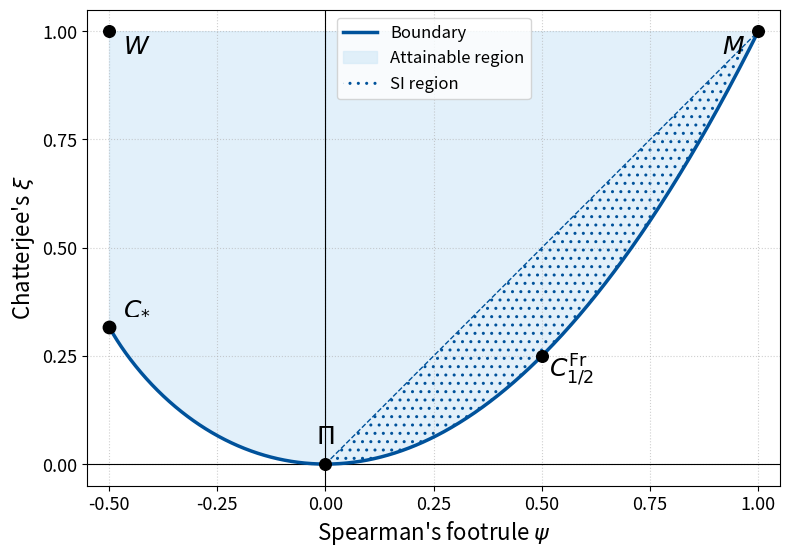

This chart was generated by the following Python code:
#!/usr/bin/env python3
"""
Plots the exact attainable region for
Chatterjee's ξ and Spearman's Footrule ψ.
"""
import numpy as np
import matplotlib.pyplot as plt
from matplotlib.ticker import MultipleLocator


def calculate_lower_boundary_corrected(mu_values):
    """
    Calculates the (xi, psi) coordinates for the lower boundary based on the
    correct three-region parametric formulas in mu.
    NOTE: In this script, psi is the x-axis and xi is the y-axis.
    This function returns (psi_vals, xi_vals).
    """
    epsilon = 1e-12
    mu_values = np.maximum(mu_values, epsilon)

    # Transition points v0 and v1
    v0 = 1.0 / (2.0 * mu_values + 1.0)
    v1 = 2.0 * mu_values / (2.0 * mu_values + 1.0)

    # --- Calculate psi(mu) ---
    B = 1.0 / (2.0 * mu_values)
    val_at_v1 = (v1 ** 3 / 3.0) * (1 + B) - (v1 ** 2 / 2.0) * B
    val_at_v0 = (v0 ** 3 / 3.0) * (1 + B) - (v0 ** 2 / 2.0) * B
    psi_reg2 = val_at_v1 - val_at_v0
    psi_reg3 = (1.0 ** 2 - 1.0) - (v1 ** 2 - v1)
    psi_vals = 6 * (psi_reg2 + psi_reg3) - 2

    # --- Calculate xi(mu) ---
    log_part_v0 = -np.log(np.maximum(1 - v0, epsilon))
    xi_reg1 = -v0 ** 2 / 2.0 - v0 + log_part_v0

    B_sq = B ** 2
    val_at_v1_xi = (v1 ** 3 / 3.0) * (1 - B_sq) + (v1 ** 2 / 2.0) * B_sq
    val_at_v0_xi = (v0 ** 3 / 3.0) * (1 - B_sq) + (v0 ** 2 / 2.0) * B_sq
    xi_reg2 = val_at_v1_xi - val_at_v0_xi

    log_part_v1 = np.log(np.maximum(v1, epsilon))
    val_at_1_xi = (3.0 / 2.0 - 3.0)
    val_at_v1_xi_reg3 = (3 * v1 ** 2 / 2.0 - 3 * v1 + log_part_v1)
    xi_reg3 = val_at_1_xi - val_at_v1_xi_reg3

    xi_vals = 6 * (xi_reg1 + xi_reg2 + xi_reg3) - 2

    return psi_vals, xi_vals


def main() -> None:
    # ---------------- Boundary Definition ----------------
    # Right-side boundary (parabola)
    psi_pos_bound = np.linspace(0, 1, 500)
    xi_pos_bound = psi_pos_bound ** 2

    # Left-side boundary (parametric curve)
    mu_vals = np.logspace(4, -4, 2000) + 1/2
    # mu_vals = mu_vals[mu_vals > 0.002]
    psi_lower_raw, xi_lower_raw = calculate_lower_boundary_corrected(mu_vals)

    # Filter to only include psi >= -0.5
    mask = (0 >= psi_lower_raw) & (psi_lower_raw >= -0.5)
    psi_neg_bound = psi_lower_raw[mask]
    xi_neg_bound = xi_lower_raw[mask]
    # # Sort by psi for correct plotting
    # sort_indices = np.argsort(psi_neg_bound)
    # psi_neg_bound = psi_neg_bound[sort_indices]
    # xi_neg_bound = xi_neg_bound[sort_indices]

    # -------------------------- Plotting ------------------------------
    BLUE, FILL = "#00529B", "#D6EAF8"
    fig, ax = plt.subplots(figsize=(8, 8))

    # Plot the boundary envelope
    ax.plot(psi_pos_bound, xi_pos_bound, color=BLUE, lw=2.5, zorder=3, label=r"Boundary")
    ax.plot(psi_neg_bound, xi_neg_bound, color=BLUE, lw=2.5, zorder=3)

    # Add the diagonal line for the SI region
    ax.plot([0, 1], [0, 1], color=BLUE, lw=1, ls="--", zorder=2)

    # Fill the attainable region (solid)
    # Right Lobe (SI region): Between ξ=ψ² and ξ=ψ
    ax.fill_between(psi_pos_bound, psi_pos_bound ** 2, 1,
                    color=FILL, alpha=0.7, zorder=0, label="Attainable region")
    # Left Lobe: Between ξ=0 and the new upper boundary
    ax.fill_between(psi_neg_bound, xi_neg_bound, 1, color=FILL, alpha=0.7, zorder=0)

    # Dotted hatch on the SI wing
    ax.fill_between(psi_pos_bound, psi_pos_bound ** 2, psi_pos_bound,
                    facecolor='none', hatch='..', edgecolor=BLUE,
                    linewidth=0, zorder=1, label="SI region")

    # ---------------------- Highlight key points ----------------------
    xi_endpoint = 12 * np.log(2) - 8
    ax.scatter([-0.5], [xi_endpoint], s=80, color="black", zorder=5)
    ax.scatter([0, 1, -0.5, 0.5], [0, 1, 1, 0.25], s=70, color="black", zorder=5)

    # Annotations
    ax.annotate(r"$\Pi$", (0, 0), xytext=(0, 15), textcoords="offset points",
                fontsize=18, ha="center")
    ax.annotate(r"$M$", (1, 1), xytext=(-10, -2), textcoords="offset points",
                fontsize=18, ha="right", va="top")
    ax.annotate(r"$W$", (-0.5, 1), xytext=(10, -2), textcoords="offset points",
                fontsize=18, ha="left", va="top")
    ax.annotate(r"$C_{*}$", (-0.5, xi_endpoint), xytext=(10, 5),
                textcoords="offset points", fontsize=18, ha="left", va="bottom", clip_on=False)
    ax.annotate(r"$C^{\mathrm{Fr}}_{1/2}$", (0.5, 0.25),
                xytext=(5, -15), textcoords="offset points",
                fontsize=18, ha="left")

    # -------------------- Axes, grid, legend --------------------------
    ax.set_xlabel(r"Spearman's footrule $\psi$", fontsize=16)
    ax.set_ylabel(r"Chatterjee's $\xi$", fontsize=16)
    ax.set_xlim(-0.55, 1.05)
    ax.set_ylim(-0.05, 1.05)
    ax.set_aspect('equal', adjustable='box')
    ax.xaxis.set_major_locator(MultipleLocator(0.25))
    ax.yaxis.set_major_locator(MultipleLocator(0.25))
    ax.tick_params(labelsize=13)
    ax.grid(True, linestyle=":", alpha=0.6)
    ax.axvline(0, color="black", lw=0.8)
    ax.axhline(0, color="black", lw=0.8)

    ax.legend(loc="upper center", fontsize=12, frameon=True)
    fig.tight_layout()
    plt.savefig("attainable_xi_psi_region.png", dpi=300)
    plt.show()


if __name__ == "__main__":
    main()